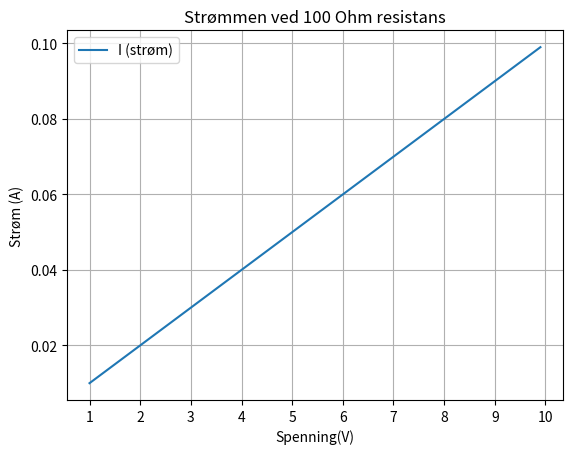

Python code for this plot:
from matplotlib import pyplot as plt
import numpy as np

V = np.arange(1, 10, 0.1)
plt.xticks(np.arange(min(V), max(V)+1, 1))
I = V/100 #100 er resistatnsen
plt.title("Strømmen ved 100 Ohm resistans")
plt.xlabel("Spenning(V)")
plt.ylabel("Strøm (A)")
plt.plot(V,I, label='I (strøm)')
plt.legend()
plt.grid()
# plt.show(), brukte savefig i stedet for show
plt.savefig("opg1.png");
